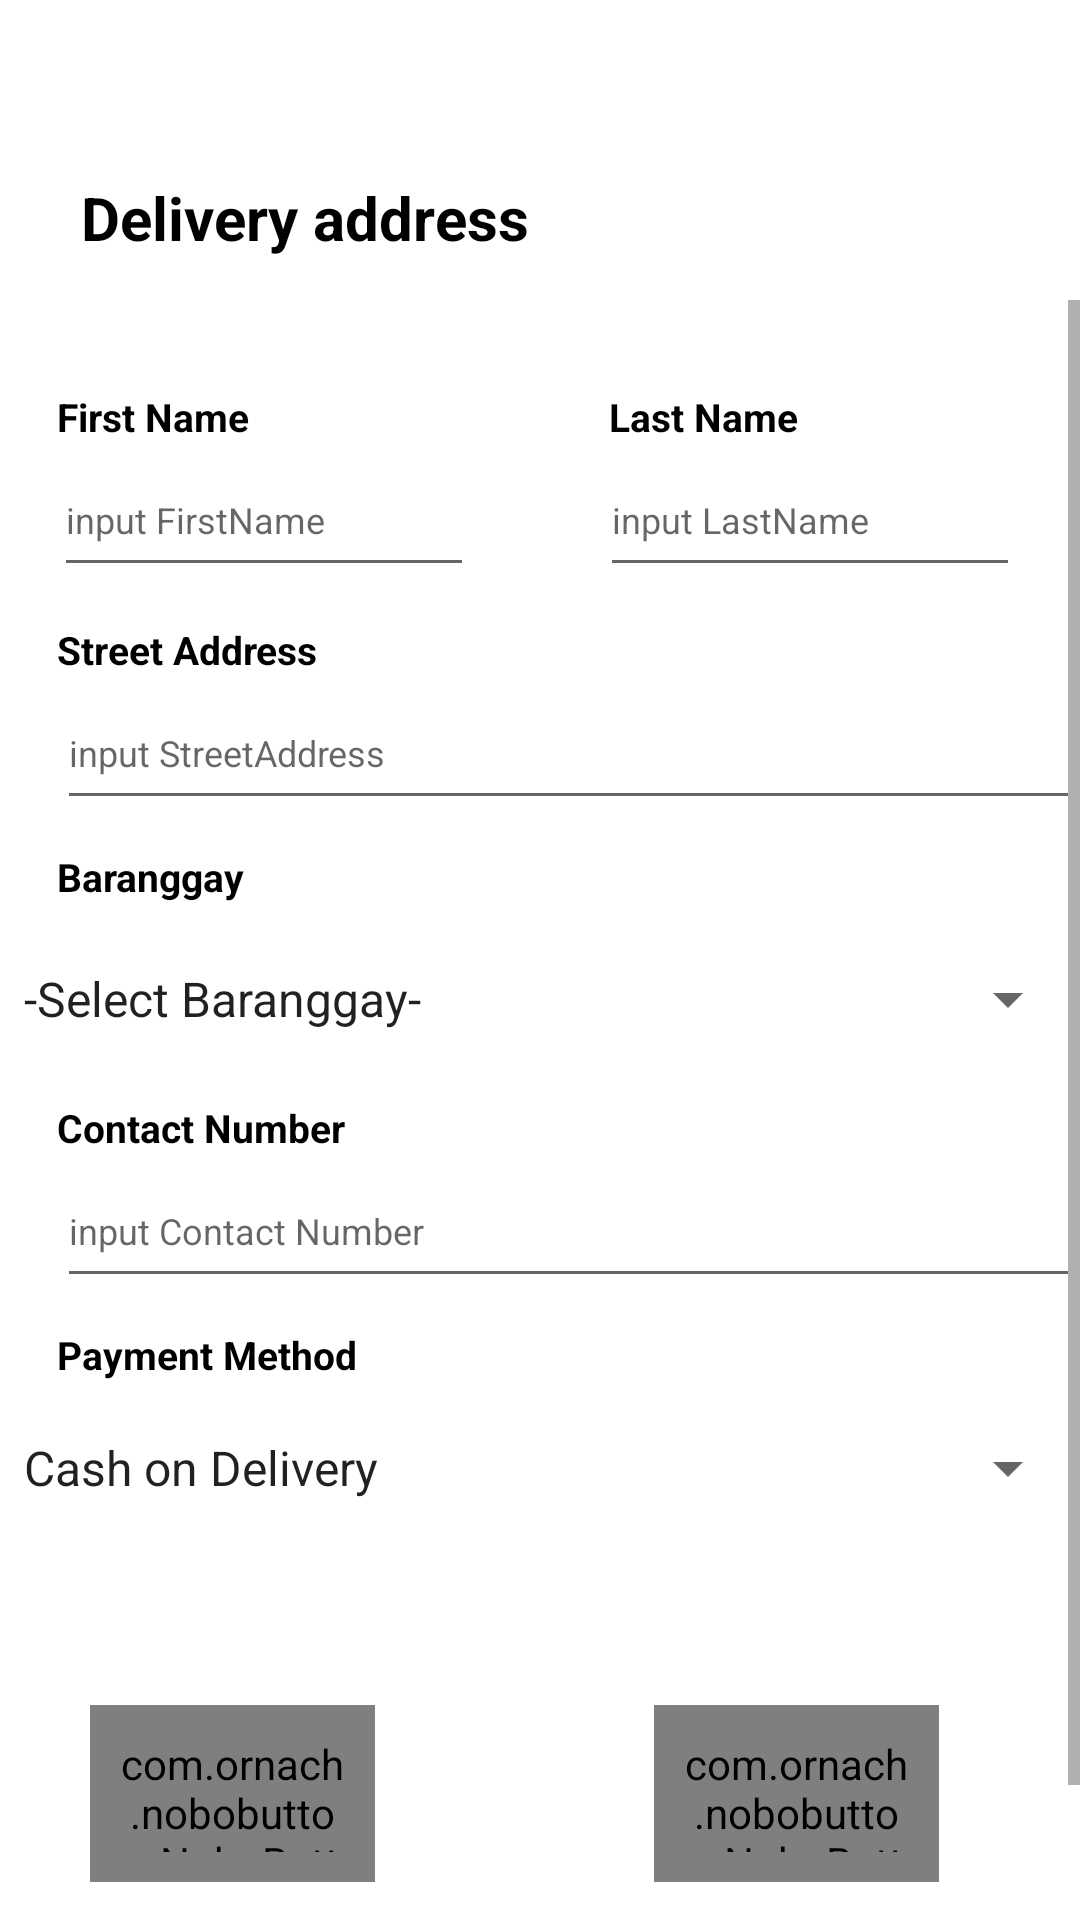

Produce the Android XML layout that renders to this screen, including the resource entries it uses.
<!-- AndroidManifest.xml: application theme Theme.IPT102Project -->
<!-- res/layout/activity_customer_details.xml -->
<?xml version="1.0" encoding="utf-8"?>


<RelativeLayout xmlns:android="http://schemas.android.com/apk/res/android"
    xmlns:app="http://schemas.android.com/apk/res-auto"
    xmlns:tools="http://schemas.android.com/tools"
    android:layout_width="match_parent"
    android:layout_height="match_parent"
    tools:context=".CustomerDetails"


    android:scrollbars="vertical"
    >
    <RelativeLayout
        android:layout_width="match_parent"
        android:layout_height="wrap_content"
        android:background="@color/white">

    <ImageView
        android:id="@+id/imageView"
        android:layout_width="205dp"
        android:layout_height="50dp"
        android:layout_marginStart="32dp"
        android:layout_marginLeft="32dp"
        android:layout_marginTop="4dp"
        app:layout_constraintStart_toStartOf="parent"
        app:layout_constraintTop_toTopOf="parent"
        app:srcCompat="@drawable/only_milktea" />


    <TextView
        android:id="@+id/txtDeliveryAddress"
        android:layout_width="177dp"
        android:layout_height="37dp"
        android:layout_marginLeft="13dp"
        android:layout_below="@+id/imageView"
        android:layout_marginTop="5dp"
        android:gravity="center_horizontal"
        android:text="Delivery address"
        android:textColor="@color/black"
        android:textSize="20sp"
        android:textStyle="bold"
        tools:layout_editor_absoluteX="20dp"
        tools:layout_editor_absoluteY="439dp" />
    </RelativeLayout>
    <ScrollView
        android:layout_marginTop="100dp"
        android:layout_width="fill_parent"
        android:layout_height="wrap_content">

        <RelativeLayout
            android:layout_width="match_parent"
            android:layout_height="wrap_content">


            <TextView
                android:id="@+id/txtFirstName"
                android:layout_width="wrap_content"
                android:layout_height="wrap_content"
                android:layout_marginLeft="19dp"
                android:layout_marginTop="30dp"
                android:text="First Name"
                android:textColor="#000000"
                android:textSize="13sp"
                android:textStyle="bold" />

            <EditText
                android:id="@+id/etFirstName"
                android:layout_width="wrap_content"
                android:layout_height="wrap_content"
                android:layout_below="@+id/txtFirstName"
                android:layout_marginLeft="18dp"
                android:ems="10"
                android:hint="input FirstName"
                android:inputType="textPersonName"
                android:minHeight="48dp"
                android:textColor="#000000"
                android:textSize="12sp" />

            <TextView
                android:id="@+id/txtLastName"
                android:layout_width="wrap_content"
                android:layout_height="wrap_content"
                android:layout_marginLeft="120dp"

                android:layout_marginTop="30dp"
                android:layout_toRightOf="@+id/txtFirstName"
                android:text="Last Name"
                android:textColor="#000000"
                android:textSize="13sp"
                android:textStyle="bold" />

            <EditText
                android:id="@+id/etLastName"
                android:layout_width="wrap_content"
                android:layout_height="wrap_content"
                android:layout_below="@+id/txtLastName"
                android:layout_marginLeft="200dp"
                android:ems="10"
                android:hint="input LastName"
                android:inputType="textPersonName"
                android:minHeight="48dp"
                android:textColor="#000000"
                android:textSize="12sp" />

            <TextView
                android:id="@+id/txtStreetAddress"
                android:layout_width="wrap_content"
                android:layout_height="wrap_content"
                android:layout_below="@+id/etFirstName"
                android:layout_marginLeft="19dp"
                android:layout_marginTop="12dp"
                android:text="Street Address"
                android:textColor="#000000"
                android:textSize="13sp"
                android:textStyle="bold" />

            <EditText
                android:id="@+id/etStreetAddress"
                android:layout_width="350dp"
                android:layout_height="wrap_content"
                android:layout_below="@+id/txtStreetAddress"
                android:layout_marginLeft="19dp"
                android:ems="10"
                android:hint="input StreetAddress"
                android:inputType="textPersonName"
                android:minHeight="48dp"
                android:textColor="#000000"
                android:textSize="12sp" />

            <TextView
                android:id="@+id/txtBaranggay"
                android:layout_width="wrap_content"
                android:layout_height="wrap_content"
                android:layout_below="@+id/etStreetAddress"
                android:layout_marginLeft="19dp"
                android:layout_marginTop="10dp"
                android:text="Baranggay"
                android:textColor="#000000"
                android:textSize="13sp"
                android:textStyle="bold" />

            <Spinner
                android:id="@+id/spnrBaranggay"
                android:layout_width="375dp"
                android:layout_height="wrap_content"
                android:layout_below="@+id/txtBaranggay"
                android:layout_centerHorizontal="true"
                android:layout_marginTop="8dp"
                android:entries="@array/BaranggayList"
                android:minHeight="48dp"


                android:prompt="@string/SelectBaranggay" />

            <TextView
                android:id="@+id/txtContactNo"
                android:layout_width="wrap_content"
                android:layout_height="wrap_content"
                android:layout_below="@+id/spnrBaranggay"
                android:layout_marginLeft="19dp"
                android:layout_marginTop="10dp"
                android:text="Contact Number"
                android:textColor="#000000"
                android:textSize="13sp"
                android:textStyle="bold" />

            <EditText
                android:id="@+id/etContactNumber"
                android:layout_width="350dp"
                android:layout_height="wrap_content"
                android:layout_below="@+id/txtContactNo"
                android:layout_marginLeft="19dp"
                android:ems="10"
                android:hint="input Contact Number"
                android:inputType="numberSigned"
                android:minHeight="48dp"
                android:textColor="#000000"
                android:textSize="12sp" />

            <TextView
                android:id="@+id/txtPayment"
                android:layout_width="wrap_content"
                android:layout_height="wrap_content"
                android:layout_below="@+id/etContactNumber"
                android:layout_marginLeft="19dp"
                android:layout_marginTop="10dp"
                android:text="Payment Method"
                android:textColor="#000000"
                android:textSize="13sp"
                android:textStyle="bold" />

            <Spinner
                android:id="@+id/spnrPayment"
                android:layout_width="375dp"
                android:layout_height="wrap_content"
                android:layout_below="@+id/txtPayment"
                android:layout_centerHorizontal="true"
                android:layout_marginTop="5dp"
                android:entries="@array/PaymentList"
                android:minHeight="48dp"
                android:prompt="@string/SelectPayment" />

            <EditText
                android:id="@+id/etPaymentCCGC"
                android:layout_width="350dp"
                android:layout_height="wrap_content"
                android:layout_below="@+id/spnrPayment"
                android:layout_marginLeft="19dp"
                android:layout_marginTop="10dp"
                android:ems="10"
                android:hint="Enter Account No."
                android:inputType="numberSigned"
                android:minHeight="48dp"
                android:textColor="#000000"
                android:textSize="12sp"
                android:visibility="invisible" />


            <com.ornach.nobobutton.NoboButton
                android:id="@+id/NoboButton_AddressOK"
                android:layout_width="145dp"
                android:layout_height="59dp"
                android:layout_below="@+id/spnrPayment"

                android:layout_alignParentStart="true"
                android:layout_alignParentLeft="true"
                android:layout_alignParentEnd="true"
                android:layout_alignParentRight="true"
                android:layout_marginStart="218dp"
                android:layout_marginLeft="218dp"
                android:layout_marginTop="55dp"
                android:layout_marginEnd="47dp"
                android:layout_marginRight="47dp"
                android:layout_marginBottom="-196dp"
                android:padding="10dp"
                android:visibility="visible"
                app:nb_backgroundColor="#00AEF0"
                app:nb_borderColor="#FFFFFF"
                app:nb_borderWidth="2dp"
                app:nb_focusColor="#FFFFFF"
                app:nb_fontIcon="&#xf00c;"
                app:nb_radius="30dp"
                app:nb_text="OK"
                app:nb_textColor="#FFF"></com.ornach.nobobutton.NoboButton>

            <com.ornach.nobobutton.NoboButton
                android:id="@+id/NoboButton_AddressCancel"
                android:layout_width="145dp"
                android:layout_height="59dp"
                android:layout_below="@+id/spnrPayment"

                android:layout_alignParentStart="true"
                android:layout_alignParentLeft="true"
                android:layout_alignParentEnd="true"
                android:layout_alignParentRight="true"
                android:layout_marginStart="30dp"
                android:layout_marginLeft="30dp"
                android:layout_marginTop="55dp"
                android:layout_marginEnd="235dp"
                android:layout_marginRight="235dp"
                android:layout_marginBottom="-196dp"
                android:padding="10dp"
                android:visibility="visible"
                app:nb_backgroundColor="#00AEF0"
                app:nb_borderColor="#FFFFFF"
                app:nb_borderWidth="2dp"
                app:nb_focusColor="#FFFFFF"
                app:nb_fontIcon="&#xf060;"
                app:nb_radius="30dp"
                app:nb_text="Cancel"
                app:nb_textColor="#FFF"></com.ornach.nobobutton.NoboButton>
            //do not del layout fix only

            <TextView
                android:id="@+id/txtSAMPLE"
                android:layout_width="wrap_content"
                android:layout_height="wrap_content"
                android:layout_below="@+id/etPaymentCCGC"
                android:layout_marginLeft="19dp"
                android:layout_marginTop="100dp"
                android:textColor="#000000"
                android:textSize="13sp"
                android:textStyle="bold"
                android:visibility="invisible" />
        </RelativeLayout>
    </ScrollView>
</RelativeLayout>
<!-- resources referenced by this layout -->
<resources>
  <string-array name="PaymentList">
          <item>	Cash on Delivery	</item>
          <item>	Credit Card	</item>
          <item>	Gcash </item>
  
      </string-array>
  <string name="SelectBaranggay">--Select Baranggay--</string>
  <string name="SelectPayment">--Select PaymentMethod--</string>
  <style name="Theme.IPT102Project" parent="Theme.MaterialComponents.DayNight.DarkActionBar">
          
          <item name="colorPrimary">@color/purple_500</item>
          <item name="colorPrimaryVariant">@color/purple_700</item>
          <item name="colorOnPrimary">@color/white</item>
          
          <item name="colorSecondary">@color/teal_200</item>
          <item name="colorSecondaryVariant">@color/teal_700</item>
          <item name="colorOnSecondary">@color/black</item>
          
          <item name="android:statusBarColor" tools:targetApi="l">?attr/colorPrimaryVariant</item>
          
      </style>
  <!-- not gathered from this repository: default colours our renderer supplied (Android Studio template values) -->
  <color name="purple_500">#FF6200EE</color>
  <color name="purple_700">#FF3700B3</color>
  <color name="teal_200">#FF03DAC5</color>
  <color name="teal_700">#FF018786</color>
  <color name="black">#FF000000</color>
  <color name="white">#FFFFFFFF</color>
</resources>
